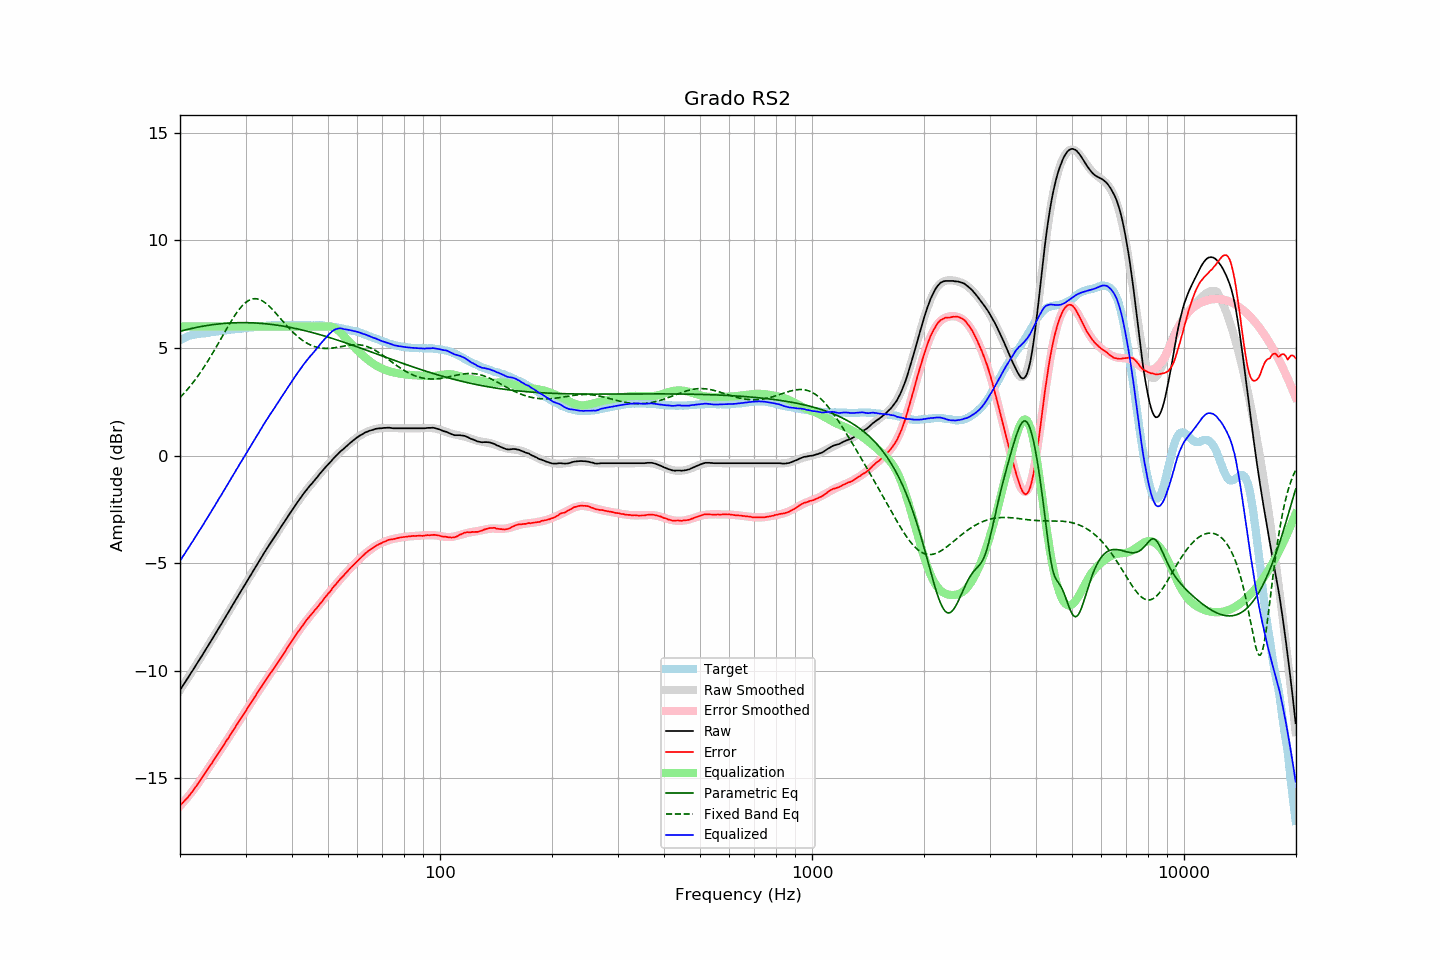

The table this chart was drawn from, first rows:
frequency, raw, error, smoothed, error_smoothed, equalization, parametric_eq, fixed_band_eq, equalized_raw, equalized_smoothed, target
20.00, -10.89, -16.26, -10.89, -16.28, 6.00, 5.78, 2.70, -4.89, -4.89, 5.37
20.20, -10.78, -16.19, -10.78, -16.20, 6.00, 5.80, 2.78, -4.78, -4.78, 5.41
20.40, -10.66, -16.11, -10.66, -16.11, 6.00, 5.82, 2.86, -4.66, -4.66, 5.45
20.61, -10.55, -16.03, -10.55, -16.03, 6.00, 5.83, 2.94, -4.55, -4.55, 5.47
20.81, -10.43, -15.95, -10.43, -15.94, 6.00, 5.85, 3.02, -4.43, -4.43, 5.52
21.02, -10.32, -15.88, -10.32, -15.85, 6.00, 5.87, 3.11, -4.32, -4.32, 5.55
21.23, -10.20, -15.78, -10.20, -15.76, 6.00, 5.89, 3.20, -4.20, -4.20, 5.57
21.44, -10.08, -15.67, -10.08, -15.66, 6.00, 5.91, 3.29, -4.08, -4.08, 5.59
21.66, -9.97, -15.59, -9.97, -15.56, 6.00, 5.92, 3.39, -3.97, -3.97, 5.61
21.87, -9.85, -15.47, -9.85, -15.47, 6.00, 5.94, 3.48, -3.85, -3.85, 5.62
22.09, -9.73, -15.37, -9.73, -15.37, 6.00, 5.95, 3.58, -3.73, -3.73, 5.64
22.31, -9.61, -15.26, -9.61, -15.26, 6.00, 5.97, 3.69, -3.61, -3.61, 5.65
22.54, -9.49, -15.16, -9.49, -15.16, 6.00, 5.98, 3.79, -3.49, -3.49, 5.66
22.76, -9.37, -15.04, -9.37, -15.05, 6.00, 6.00, 3.90, -3.37, -3.37, 5.67
22.99, -9.26, -14.93, -9.25, -14.94, 6.00, 6.01, 4.01, -3.26, -3.25, 5.67
23.22, -9.13, -14.81, -9.13, -14.82, 6.00, 6.02, 4.12, -3.13, -3.13, 5.68
23.45, -9.01, -14.70, -9.01, -14.71, 6.00, 6.04, 4.24, -3.01, -3.01, 5.69
23.69, -8.89, -14.59, -8.89, -14.60, 6.00, 6.05, 4.36, -2.89, -2.89, 5.70
23.92, -8.77, -14.48, -8.77, -14.49, 6.00, 6.06, 4.48, -2.77, -2.77, 5.71
24.16, -8.65, -14.38, -8.65, -14.38, 6.00, 6.07, 4.60, -2.65, -2.65, 5.73
24.40, -8.53, -14.28, -8.53, -14.26, 6.00, 6.08, 4.72, -2.53, -2.53, 5.75
24.65, -8.40, -14.15, -8.40, -14.15, 6.00, 6.09, 4.85, -2.40, -2.40, 5.75
24.89, -8.28, -14.04, -8.28, -14.04, 6.00, 6.10, 4.98, -2.28, -2.28, 5.76
25.14, -8.16, -13.93, -8.16, -13.93, 6.00, 6.11, 5.11, -2.16, -2.16, 5.77
25.39, -8.03, -13.81, -8.04, -13.81, 6.00, 6.12, 5.24, -2.03, -2.04, 5.78
25.65, -7.91, -13.71, -7.91, -13.70, 6.00, 6.13, 5.37, -1.91, -1.91, 5.80
25.91, -7.79, -13.59, -7.79, -13.59, 6.00, 6.13, 5.50, -1.79, -1.79, 5.80
26.16, -7.66, -13.47, -7.66, -13.47, 6.00, 6.14, 5.63, -1.66, -1.66, 5.81
26.43, -7.54, -13.36, -7.54, -13.36, 6.00, 6.15, 5.76, -1.54, -1.54, 5.82
26.69, -7.41, -13.24, -7.41, -13.24, 6.00, 6.15, 5.89, -1.41, -1.41, 5.82
26.96, -7.29, -13.14, -7.29, -13.13, 6.00, 6.16, 6.02, -1.29, -1.29, 5.84
27.23, -7.16, -13.02, -7.16, -13.01, 6.00, 6.16, 6.15, -1.16, -1.16, 5.85
27.50, -7.04, -12.90, -7.04, -12.90, 6.00, 6.17, 6.27, -1.04, -1.04, 5.86
27.77, -6.91, -12.77, -6.91, -12.78, 6.00, 6.17, 6.39, -0.91, -0.91, 5.86
28.05, -6.79, -12.67, -6.79, -12.67, 6.00, 6.17, 6.50, -0.79, -0.79, 5.88
28.33, -6.66, -12.54, -6.67, -12.55, 6.00, 6.18, 6.61, -0.66, -0.67, 5.88
28.62, -6.54, -12.43, -6.54, -12.43, 6.00, 6.18, 6.72, -0.54, -0.54, 5.89
28.90, -6.41, -12.31, -6.42, -12.32, 6.00, 6.18, 6.81, -0.41, -0.42, 5.90
29.19, -6.29, -12.19, -6.29, -12.20, 6.00, 6.18, 6.90, -0.29, -0.29, 5.90
29.48, -6.17, -12.10, -6.17, -12.08, 6.00, 6.18, 6.99, -0.17, -0.17, 5.93
29.78, -6.04, -11.97, -6.04, -11.97, 6.00, 6.18, 7.06, -0.04, -0.04, 5.93
30.08, -5.92, -11.86, -5.92, -11.85, 6.00, 6.18, 7.12, 0.08, 0.08, 5.93
30.38, -5.79, -11.73, -5.80, -11.73, 6.00, 6.18, 7.18, 0.21, 0.20, 5.93
30.68, -5.67, -11.62, -5.67, -11.62, 6.00, 6.18, 7.22, 0.33, 0.33, 5.95
30.99, -5.55, -11.50, -5.55, -11.50, 6.00, 6.17, 7.26, 0.45, 0.45, 5.95
31.30, -5.42, -11.38, -5.43, -11.39, 6.00, 6.17, 7.28, 0.58, 0.57, 5.96
31.61, -5.30, -11.27, -5.30, -11.27, 6.00, 6.17, 7.29, 0.70, 0.70, 5.97
31.93, -5.18, -11.16, -5.18, -11.16, 6.00, 6.16, 7.29, 0.82, 0.82, 5.98
32.24, -5.06, -11.04, -5.05, -11.04, 6.00, 6.16, 7.28, 0.94, 0.95, 5.98
32.57, -4.93, -10.93, -4.93, -10.93, 6.00, 6.15, 7.26, 1.07, 1.07, 5.99
32.89, -4.81, -10.81, -4.81, -10.81, 6.00, 6.15, 7.24, 1.19, 1.19, 6.00
33.22, -4.69, -10.70, -4.69, -10.70, 6.00, 6.14, 7.20, 1.31, 1.31, 6.01
33.55, -4.56, -10.58, -4.57, -10.59, 6.00, 6.14, 7.15, 1.44, 1.43, 6.02
33.89, -4.44, -10.47, -4.45, -10.48, 6.00, 6.13, 7.10, 1.56, 1.55, 6.03
34.23, -4.32, -10.36, -4.33, -10.36, 6.00, 6.12, 7.04, 1.68, 1.67, 6.04
34.57, -4.20, -10.25, -4.21, -10.25, 6.00, 6.11, 6.98, 1.80, 1.79, 6.05
34.92, -4.09, -10.14, -4.10, -10.14, 6.00, 6.11, 6.91, 1.91, 1.90, 6.04
35.27, -3.98, -10.03, -3.98, -10.03, 6.00, 6.10, 6.83, 2.02, 2.02, 6.05
35.62, -3.87, -9.93, -3.86, -9.92, 6.00, 6.09, 6.75, 2.13, 2.14, 6.06
35.97, -3.76, -9.82, -3.75, -9.81, 6.00, 6.08, 6.67, 2.24, 2.25, 6.06
... 635 more rows
